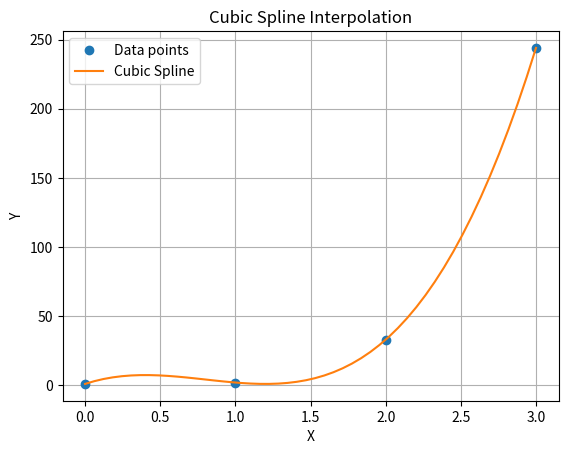

Write Python code to recreate this figure.
#Cubic Spline1

import numpy as np
from scipy.interpolate import CubicSpline
import matplotlib.pyplot as plt


x_data = np.array([0, 1, 2, 3])
y_data = np.array([1, 2, 33, 244])

cs = CubicSpline(x_data, y_data)

x_interp = np.linspace(0, 3, 50)
y_interp_scipy = cs(x_interp)

plt.figure()
plt.plot(x_data, y_data, 'o', label='Data points')
plt.plot(x_interp, y_interp_scipy, label='Cubic Spline')
plt.xlabel('X')
plt.ylabel('Y')
plt.title('Cubic Spline Interpolation')
plt.legend()
plt.grid(True)
plt.show()

x_value=2.5
y_value=cs(x_value)
print(f"The value at x={x_value} is y={y_value}")